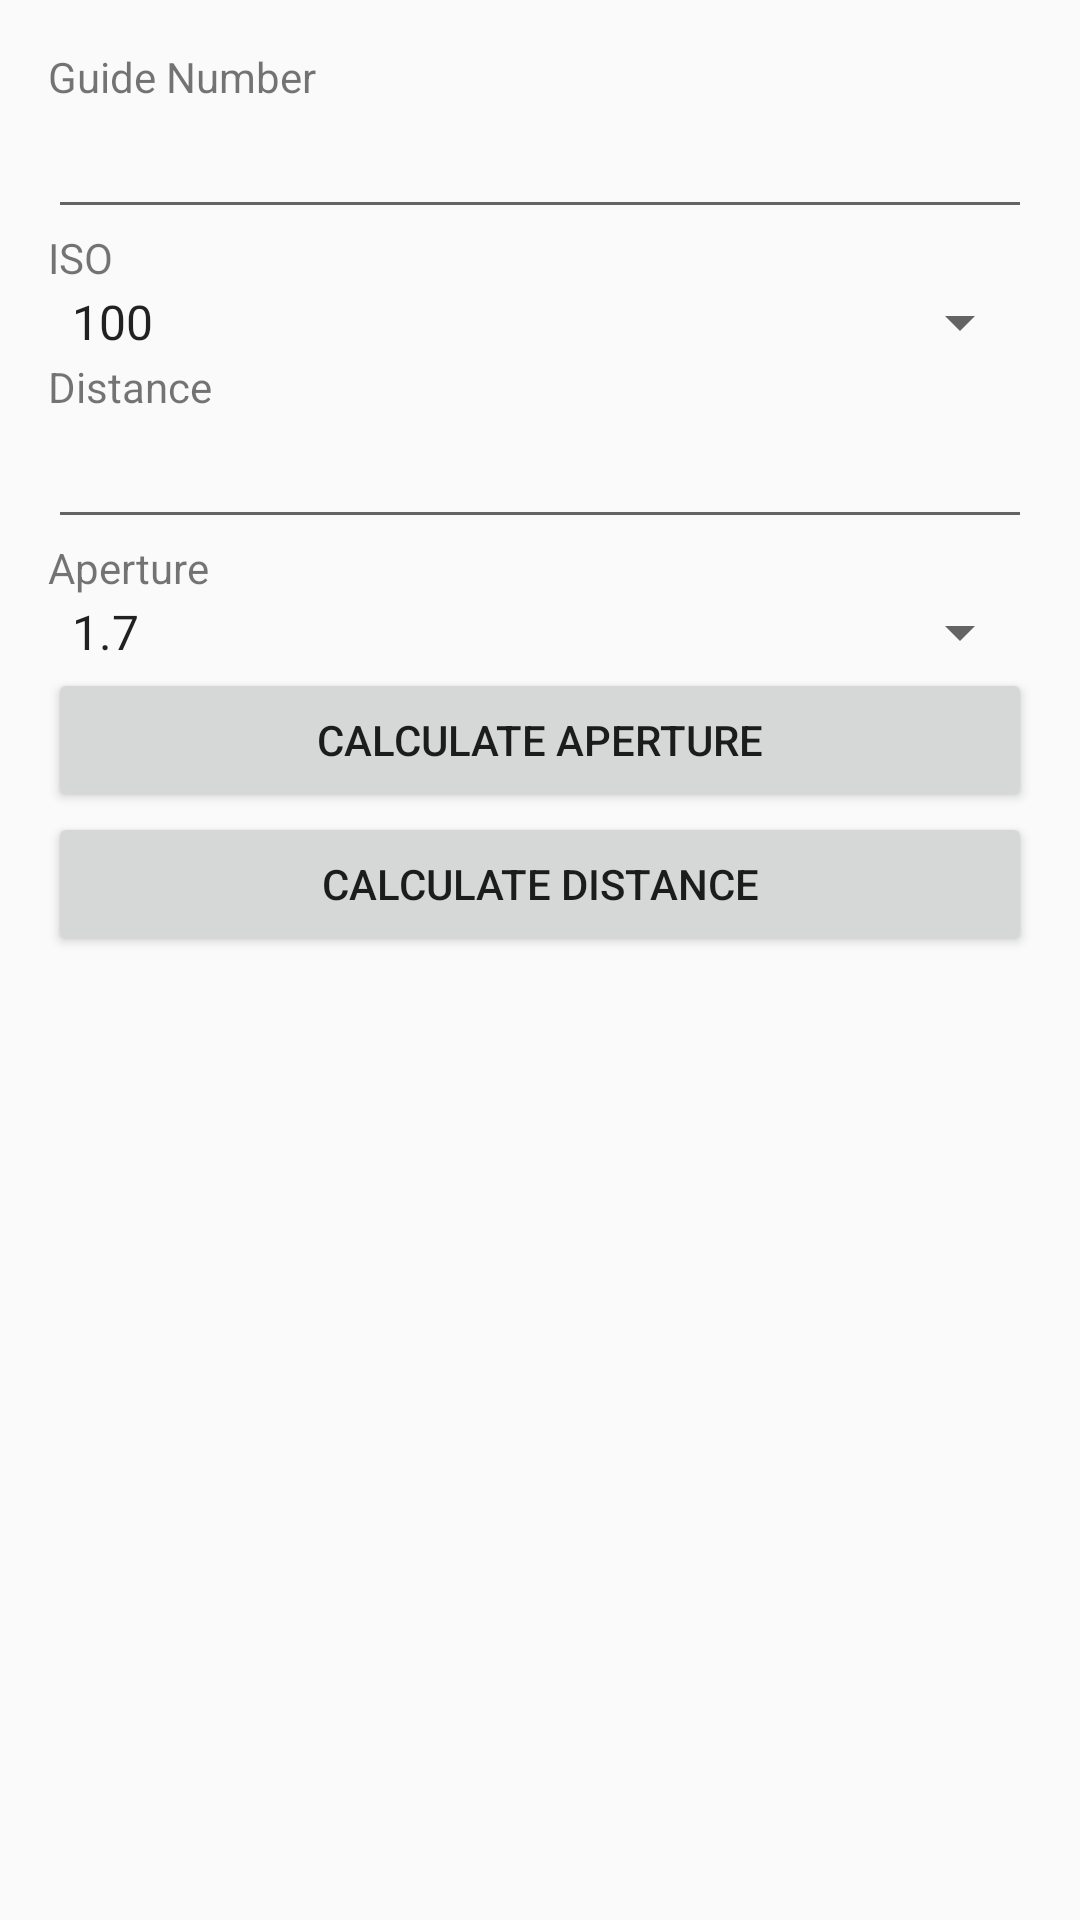

Write the Android layout XML for this screen, with the resource values it uses.
<!-- AndroidManifest.xml: application theme Theme.AppCompat.Light -->
<!-- res/layout/content_calculation_screen.xml -->
<?xml version="1.0" encoding="utf-8"?>
<RelativeLayout xmlns:android="http://schemas.android.com/apk/res/android"
    xmlns:app="http://schemas.android.com/apk/res-auto"
    xmlns:tools="http://schemas.android.com/tools"
    android:layout_width="match_parent"
    android:layout_height="match_parent"
    android:paddingBottom="@dimen/activity_vertical_margin"
    android:paddingLeft="@dimen/activity_horizontal_margin"
    android:paddingRight="@dimen/activity_horizontal_margin"
    android:paddingTop="@dimen/activity_vertical_margin"
    app:layout_behavior="@string/appbar_scrolling_view_behavior"
    tools:context=".GNCalculationScreen"
    tools:showIn="@layout/activity_calculation_screen">

    
    <TextView
        android:id="@+id/guideNumberLabel"
        android:layout_width="match_parent"
        android:layout_height="wrap_content"
        android:text="@string/label_guide_number"
        style="@style/style_input_label" />

    
    <EditText
        android:id="@+id/guideNumber"
        android:layout_width="fill_parent"
        android:layout_height="wrap_content"
        android:layout_below="@+id/guideNumberLabel"
        android:layout_marginBottom="@dimen/input_field_vertical_spacing"
        android:inputType="number"/>

    
    <TextView
        android:id="@+id/ISOLabel"
        android:layout_width="match_parent"
        android:layout_height="wrap_content"
        android:layout_below="@+id/guideNumber"
        android:text="@string/label_ISO"
        style="@style/style_input_label" />

    
    <Spinner
        android:id="@+id/ISO"
        android:layout_width="fill_parent"
        android:layout_height="wrap_content"
        android:layout_below="@+id/ISOLabel"
        android:layout_marginBottom="@dimen/input_field_vertical_spacing"
        android:entries="@array/arrays_ISO"/>

    
    <TextView
        android:id="@+id/distanceLabel"
        android:layout_width="match_parent"
        android:layout_height="wrap_content"
        android:layout_below="@+id/ISO"
        android:text="@string/label_distance"
        style="@style/style_input_label" />

    
    <EditText
        android:id="@+id/distance"
        android:layout_width="fill_parent"
        android:layout_height="wrap_content"
        android:layout_below="@+id/distanceLabel"
        android:layout_marginBottom="@dimen/input_field_vertical_spacing"
        android:inputType="numberDecimal"/>

    
    <TextView
        android:id="@+id/apertureLabel"
        android:layout_width="match_parent"
        android:layout_height="wrap_content"
        android:layout_below="@+id/distance"
        android:text="@string/label_aperture"
        style="@style/style_input_label" />

    
    <Spinner
        android:id="@+id/aperture"
        android:layout_width="fill_parent"
        android:layout_height="wrap_content"
        android:layout_below="@+id/apertureLabel"
        android:layout_marginBottom="@dimen/input_field_vertical_spacing"
        android:entries="@array/arrays_aperture"/>

    
    <Button
        android:id="@+id/calculateAperture"
        android:layout_height="wrap_content"
        android:layout_width="match_parent"
        android:layout_below="@+id/aperture"
        android:text="@string/button_aperture"
        android:onClick="selfDestruct" />

    
    <Button
        android:id="@+id/calculateDistance"
        android:layout_height="wrap_content"
        android:layout_width="match_parent"
        android:layout_below="@+id/calculateAperture"
        android:text="@string/button_distance"
        android:onClick="selfDestruct" />

</RelativeLayout>
<!-- res/layout/activity_calculation_screen.xml (included above) -->
<?xml version="1.0" encoding="utf-8"?>
<android.support.design.widget.CoordinatorLayout xmlns:android="http://schemas.android.com/apk/res/android"
    xmlns:app="http://schemas.android.com/apk/res-auto"
    xmlns:tools="http://schemas.android.com/tools"
    android:layout_width="match_parent"
    android:layout_height="match_parent"
    android:fitsSystemWindows="true"
    tools:context=".GNCalculationScreen">

    <android.support.design.widget.AppBarLayout
        android:layout_width="match_parent"
        android:layout_height="wrap_content"
        android:theme="@style/AppTheme.AppBarOverlay">

        <android.support.v7.widget.Toolbar
            android:id="@+id/toolbar"
            android:layout_width="match_parent"
            android:layout_height="?attr/actionBarSize"
            android:background="?attr/colorPrimary"
            app:popupTheme="@style/AppTheme.PopupOverlay" />

    </android.support.design.widget.AppBarLayout>

    <include layout="@layout/content_calculation_screen" />

</android.support.design.widget.CoordinatorLayout>
<!-- resources referenced by this layout -->
<resources>
  <string-array name="arrays_ISO">
          <item>100</item>
          <item>200</item>
          <item>400</item>
          <item>800</item>
          <item>1600</item>
          <item>3200</item>
      </string-array>
  <string-array name="arrays_aperture">
          <item>1.7</item>
          <item>2.8</item>
          <item>4</item>
          <item>5.6</item>
          <item>8</item>
          <item>11</item>
          <item>16</item>
          <item>22</item>
      </string-array>
  <dimen name="activity_horizontal_margin">16dp</dimen>
  <dimen name="activity_vertical_margin">16dp</dimen>
  <string name="button_aperture">Calculate Aperture</string>
  <string name="button_distance">Calculate Distance</string>
  <string name="label_ISO">ISO</string>
  <string name="label_aperture">Aperture</string>
  <string name="label_distance">Distance</string>
  <string name="label_guide_number">Guide Number</string>
  <style name="AppTheme.AppBarOverlay" parent="ThemeOverlay.AppCompat.Dark.ActionBar" />
  <style name="AppTheme.PopupOverlay" parent="ThemeOverlay.AppCompat.Light" />
</resources>
